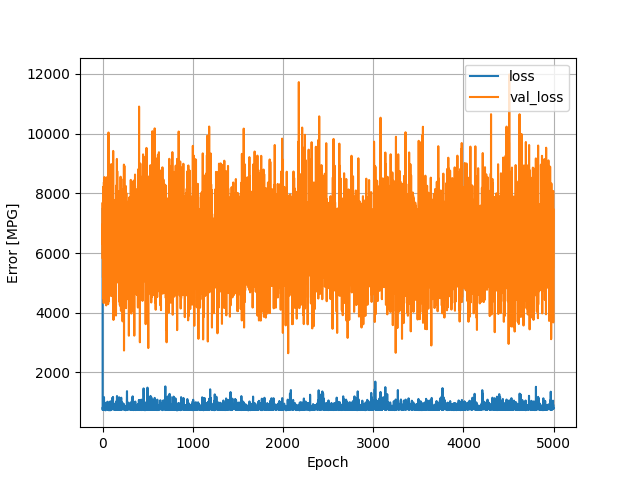

Source data for this figure (header and first rows):
, loss, val_loss, epoch
0, 7478, 6323, 0
1, 744.5, 7689, 1
2, 763.9, 5813, 2
3, 836.2, 6977, 3
4, 779.8, 5177, 4
5, 765.9, 5183, 5
6, 872.5, 8216, 6
7, 787, 6784, 7
8, 796, 5455, 8
9, 806.9, 4477, 9
10, 805.9, 7196, 10
11, 756.3, 6903, 11
12, 745.3, 7438, 12
13, 768.5, 4323, 13
14, 1029, 7047, 14
15, 885.9, 8374, 15
16, 1175, 6473, 16
17, 782, 6517, 17
18, 766.6, 4685, 18
19, 780.3, 5208, 19
20, 786.2, 8546, 20
21, 836.8, 6565, 21
22, 865.6, 8373, 22
23, 806, 7725, 23
24, 855.4, 7245, 24
25, 823.6, 6395, 25
26, 800.4, 7721, 26
27, 795.1, 5762, 27
28, 856.4, 6772, 28
29, 775.3, 7314, 29
30, 792.1, 5085, 30
31, 906.5, 6523, 31
32, 923.1, 8187, 32
33, 731.4, 4546, 33
34, 934.6, 7686, 34
35, 818.9, 4415, 35
36, 808.3, 5964, 36
37, 798, 6229, 37
38, 855.2, 4416, 38
39, 885.6, 6346, 39
40, 989, 5860, 40
41, 835.9, 4247, 41
42, 805.8, 4992, 42
43, 842.4, 5181, 43
44, 813.1, 8537, 44
45, 808.2, 8360, 45
46, 784.5, 5204, 46
47, 784.8, 6999, 47
48, 808.3, 6314, 48
49, 793.9, 8160, 49
50, 824.7, 6211, 50
51, 804.9, 5368, 51
52, 757.1, 4632, 52
53, 792.2, 5562, 53
54, 800.5, 5885, 54
55, 802.5, 6707, 55
56, 1020, 8410, 56
57, 843.4, 6779, 57
58, 757.4, 6933, 58
59, 756.2, 4601, 59
... 4,940 more rows
